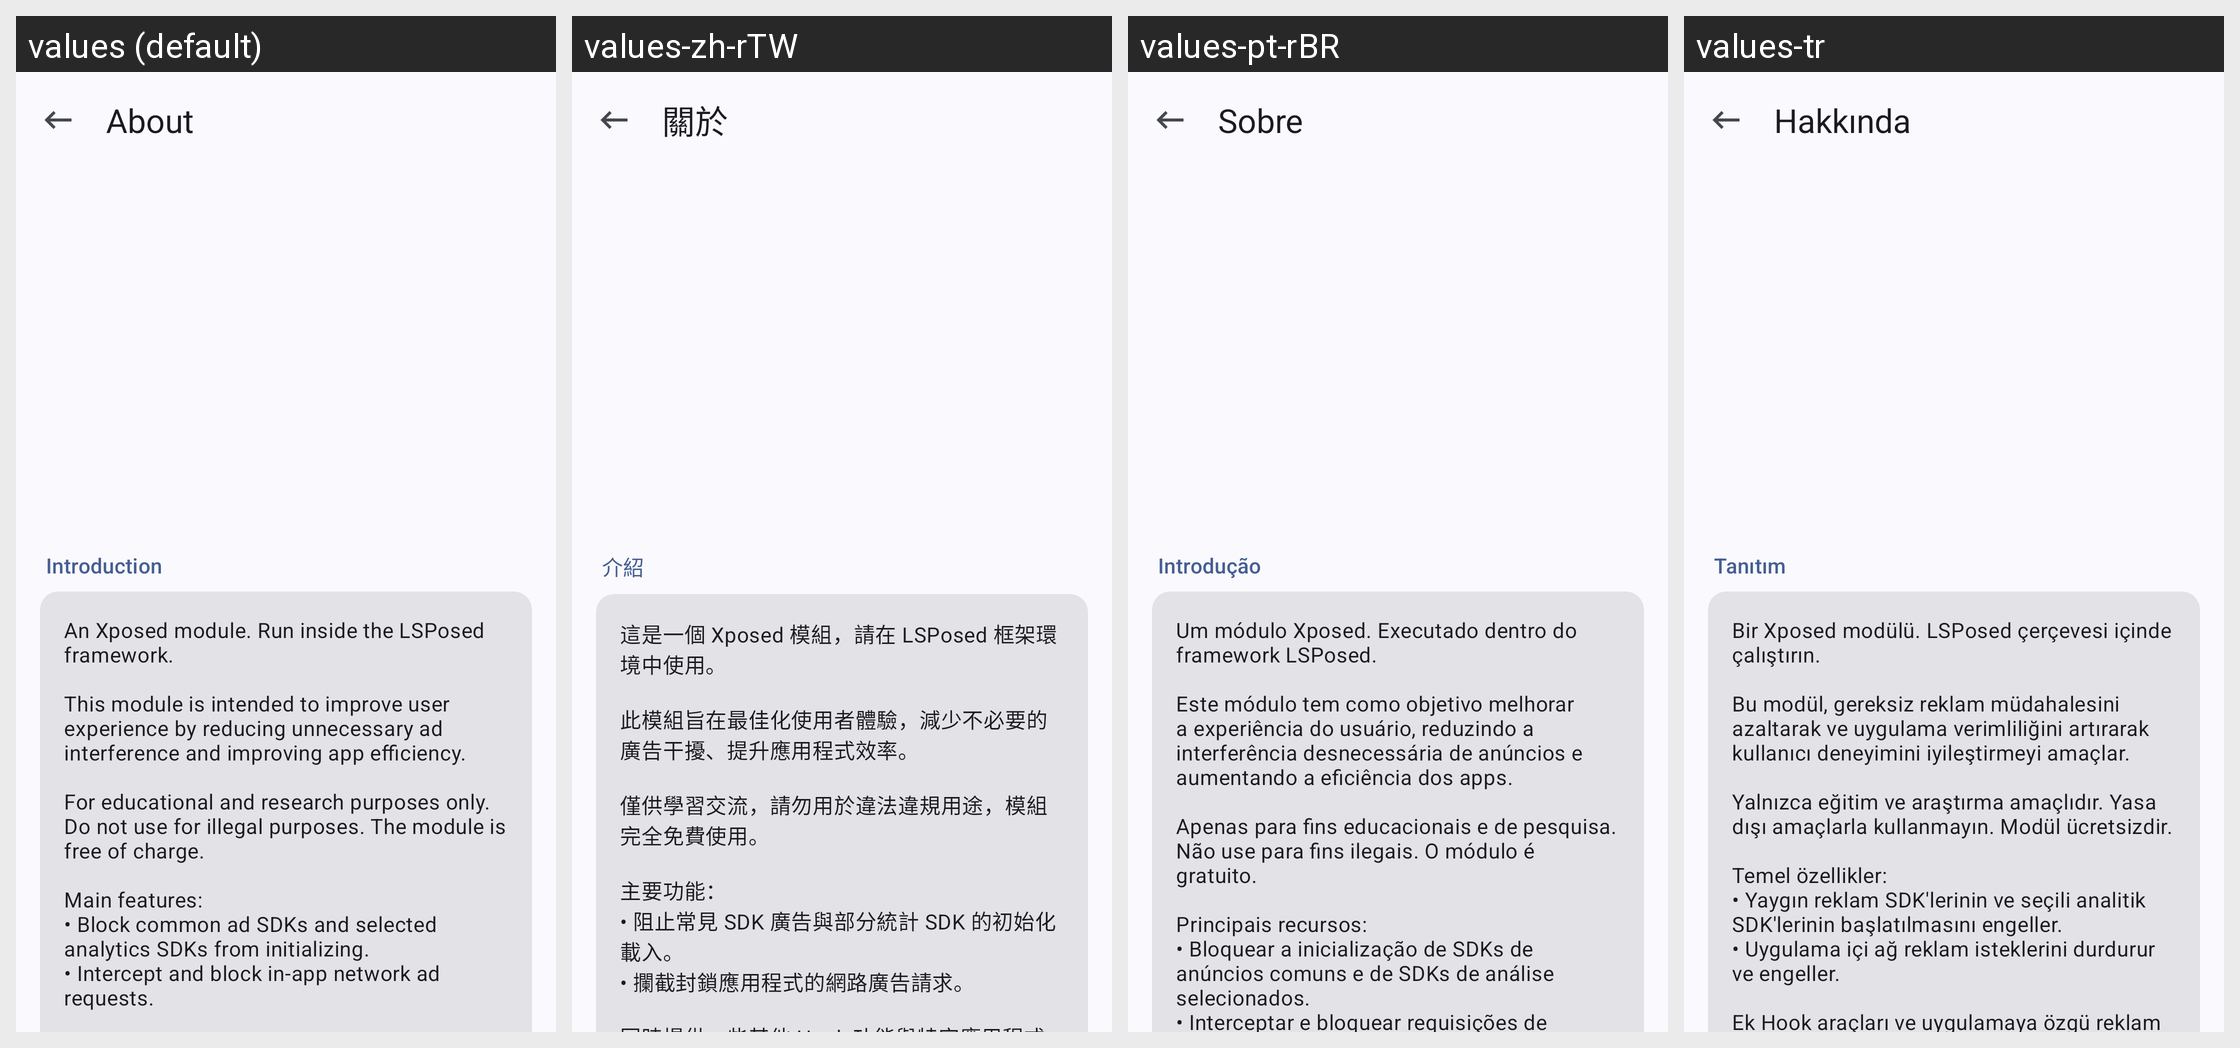

Translations of the strings shown on this Android screen, per locale in the grid:
Android screen res/layout/activity_about.xml rendered under 4 locales, left to right: values (default), values-zh-rTW, values-pt-rBR, values-tr. Device: Nexus 5 (rendered at 1080×1920; each locale shown at half size, 540×960, under a caption strip naming it); theme AppTheme.
Other locales in the repository, not shown: values-zh-rCN, values-zh-rHK.
Strings drawn on this screen, with the default value and each locale's value (text and hints the layout hard-codes, and strings that could not be matched under every locale, appear in the picture but are not listed):

about
  values: About
  values-zh-rTW: 關於
  values-pt-rBR: Sobre
  values-tr: Hakkında

about_section_intro
  values: Introduction
  values-zh-rTW: 介紹
  values-pt-rBR: Introdução
  values-tr: Tanıtım

about_intro_text
  values: An Xposed module. Run inside the LSPosed framework.
      
      This module is intended to improve user experience by reducing unnecessary ad interference and improving app efficiency.
      
      For educational and research purposes only. Do not use for illegal purposes. The module is free of charge.
      
      Main features:
      • Block common ad SDKs and selected analytics SDKs from initializing.
      • Intercept and block in-app …[clipped]
  values-zh-rTW: 這是一個 Xposed 模組，請在 LSPosed 框架環境中使用。
      
      此模組旨在最佳化使用者體驗，減少不必要的廣告干擾、提升應用程式效率。
      
      僅供學習交流，請勿用於違法違規用途，模組完全免費使用。
      
      主要功能：
      • 阻止常見 SDK 廣告與部分統計 SDK 的初始化載入。
      • 攔截封鎖應用程式的網路廣告請求。
      
      同時提供一些其他 Hook 功能與特定應用程式的去廣告適配。
  values-pt-rBR: Um módulo Xposed. Executado dentro do framework LSPosed.
      
      Este módulo tem como objetivo melhorar a experiência do usuário, reduzindo a interferência desnecessária de anúncios e aumentando a eficiência dos apps.
      
      Apenas para fins educacionais e de pesquisa. Não use para fins ilegais. O módulo é gratuito.
      
      Principais recursos:
      • Bloquear a inicialização de SDKs de anúncios comuns e de SDKs de …[clipped]
  values-tr: Bir Xposed modülü. LSPosed çerçevesi içinde çalıştırın.
      
      Bu modül, gereksiz reklam müdahalesini azaltarak ve uygulama verimliliğini artırarak kullanıcı deneyimini iyileştirmeyi amaçlar.
      
      Yalnızca eğitim ve araştırma amaçlıdır. Yasa dışı amaçlarla kullanmayın. Modül ücretsizdir.
      
      Temel özellikler:
      • Yaygın reklam SDK'lerinin ve seçili analitik SDK'lerinin başlatılmasını engeller.
      • Uygulama içi ağ …[clipped]
